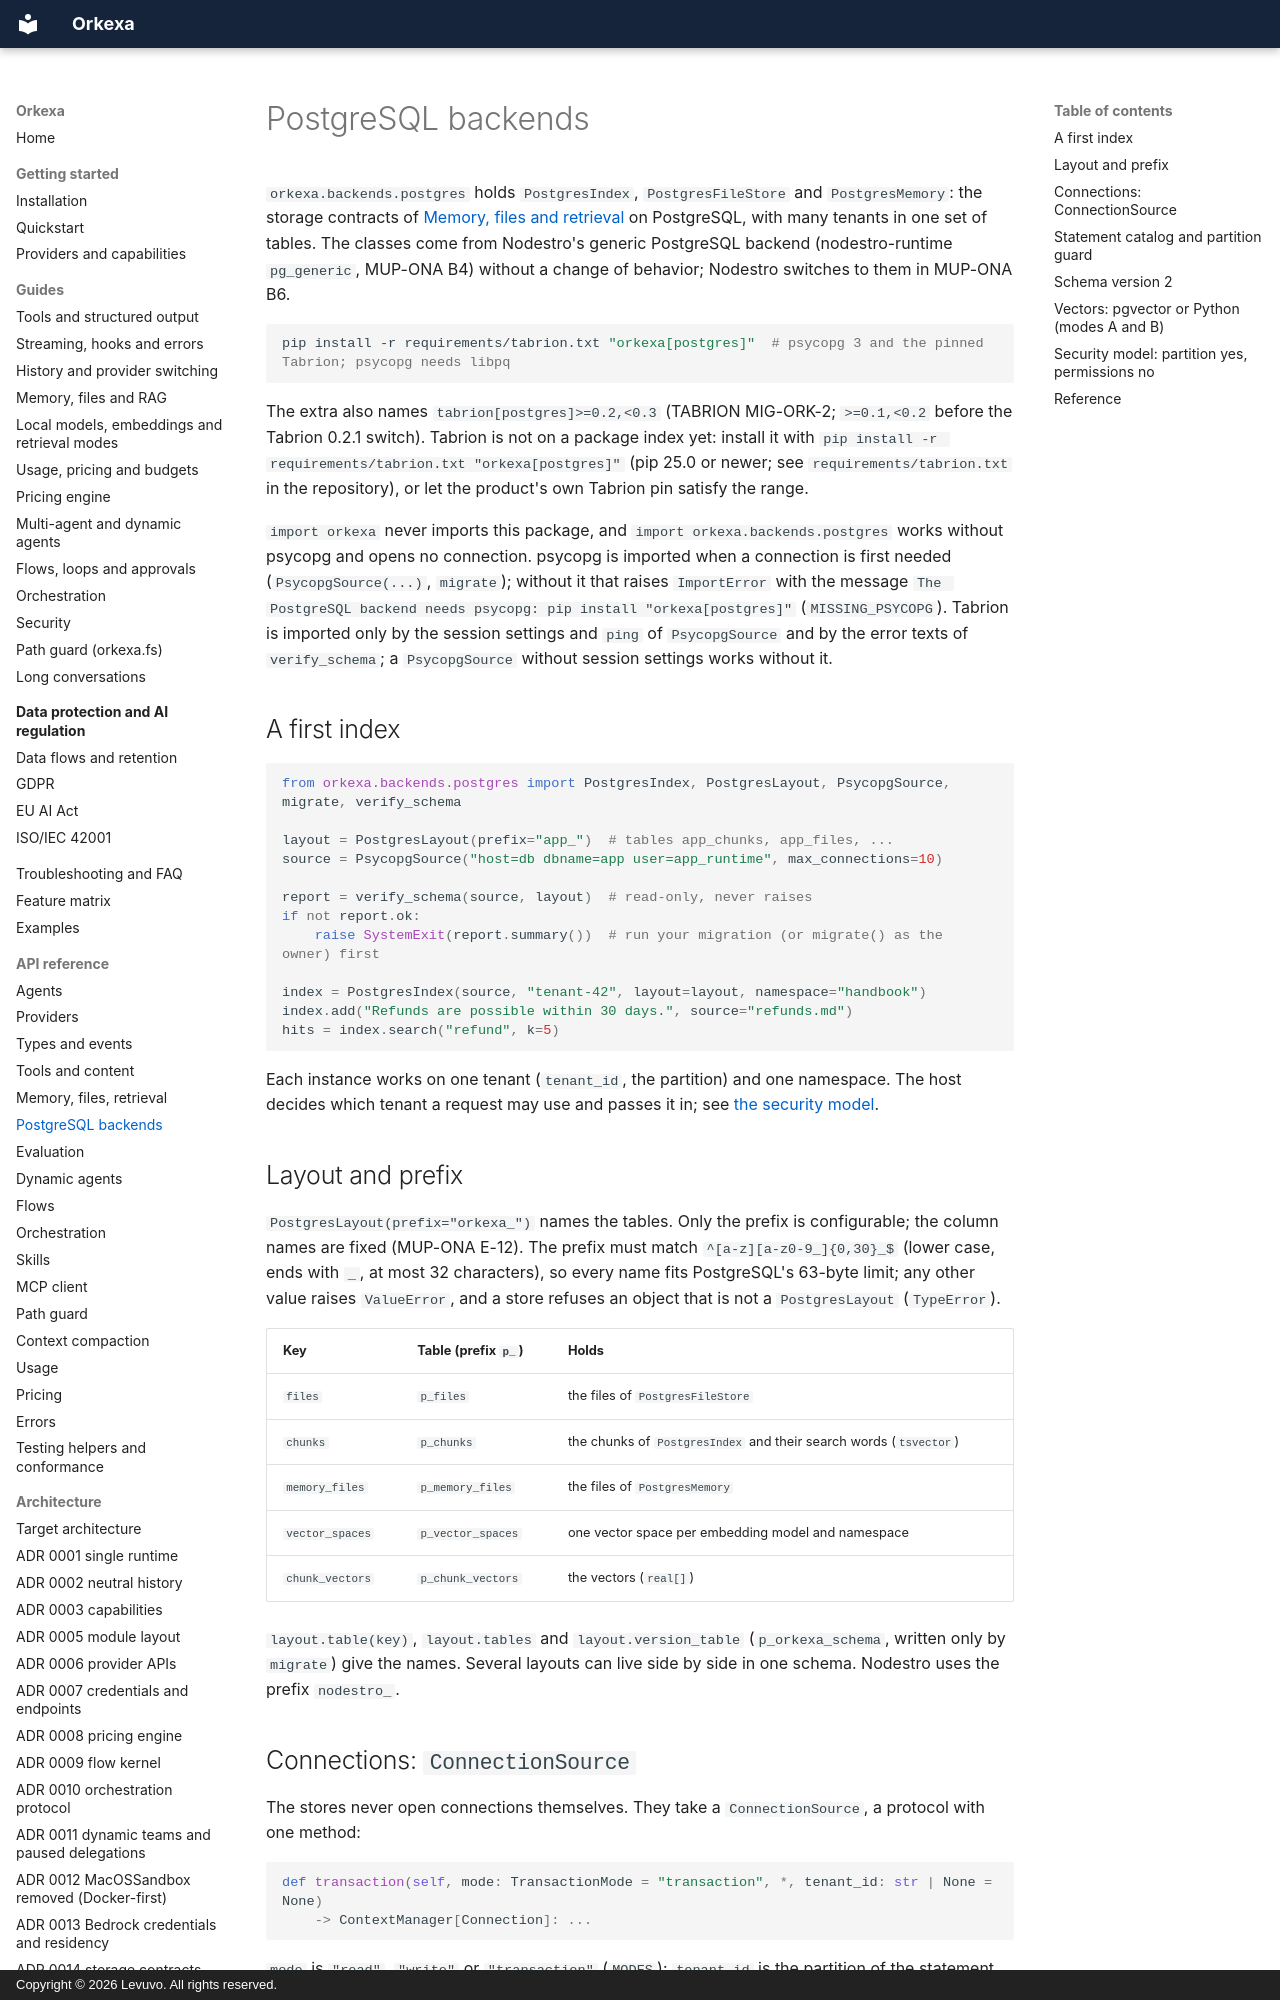

repository: peterkarlhuber/orkexa · page: reference/backends-postgres/index.html · generator: mkdocs · copyright: Copyright © 2026 Levuvo. All rights reserved.

# PostgreSQL backends

`orkexa.backends.postgres` holds `PostgresIndex`, `PostgresFileStore` and `PostgresMemory`: the storage contracts
of [Memory, files and retrieval](storage.md) on PostgreSQL, with many tenants in one set of tables. The classes
come from Nodestro's generic PostgreSQL backend (nodestro-runtime `pg_generic`, MUP-ONA B4) without a change of
behavior; Nodestro switches to them in MUP-ONA B6.

```bash
pip install -r requirements/tabrion.txt "orkexa[postgres]"  # psycopg 3 and the pinned Tabrion; psycopg needs libpq
```

The extra also names `tabrion[postgres]>=0.2,<0.3` (TABRION MIG-ORK-2; `>=0.1,<0.2` before the Tabrion 0.2.1
switch). Tabrion is not on a package index yet: install it with
`pip install -r requirements/tabrion.txt "orkexa[postgres]"` (pip 25.0 or newer; see `requirements/tabrion.txt` in
the repository), or let the product's own Tabrion pin satisfy the range.

`import orkexa` never imports this package, and `import orkexa.backends.postgres` works without psycopg and opens
no connection. psycopg is imported when a connection is first needed (`PsycopgSource(...)`, `migrate`); without it
that raises `ImportError` with the message `The PostgreSQL backend needs psycopg: pip install "orkexa[postgres]"`
(`MISSING_PSYCOPG`). Tabrion is imported only by the session settings and `ping` of `PsycopgSource` and by the
error texts of `verify_schema`; a `PsycopgSource` without session settings works without it.

## A first index

```python
from orkexa.backends.postgres import PostgresIndex, PostgresLayout, PsycopgSource, migrate, verify_schema

layout = PostgresLayout(prefix="app_")  # tables app_chunks, app_files, ...
source = PsycopgSource("host=db dbname=app user=app_runtime", max_connections=10)

report = verify_schema(source, layout)  # read-only, never raises
if not report.ok:
    raise SystemExit(report.summary())  # run your migration (or migrate() as the owner) first

index = PostgresIndex(source, "tenant-42", layout=layout, namespace="handbook")
index.add("Refunds are possible within 30 days.", source="refunds.md")
hits = index.search("refund", k=5)
```

Each instance works on one tenant (`tenant_id`, the partition) and one namespace. The host decides which tenant a
request may use and passes it in; see [the security model](#security-model-partition-yes-permissions-no).

## Layout and prefix

`PostgresLayout(prefix="orkexa_")` names the tables. Only the prefix is configurable; the column names are fixed
(MUP-ONA E-12). The prefix must match `^[a-z][a-z0-9_]{0,30}_$` (lower case, ends with `_`, at most 32 characters),
so every name fits PostgreSQL's 63-byte limit; any other value raises `ValueError`, and a store refuses an object
that is not a `PostgresLayout` (`TypeError`).

| Key | Table (prefix `p_`) | Holds |
|---|---|---|
| `files` | `p_files` | the files of `PostgresFileStore` |
| `chunks` | `p_chunks` | the chunks of `PostgresIndex` and their search words (`tsvector`) |
| `memory_files` | `p_memory_files` | the files of `PostgresMemory` |
| `vector_spaces` | `p_vector_spaces` | one vector space per embedding model and namespace |
| `chunk_vectors` | `p_chunk_vectors` | the vectors (`real[]`) |

`layout.table(key)`, `layout.tables` and `layout.version_table` (`p_orkexa_schema`, written only by `migrate`)
give the names. Several layouts can live side by side in one schema. Nodestro uses the prefix `nodestro_`.
